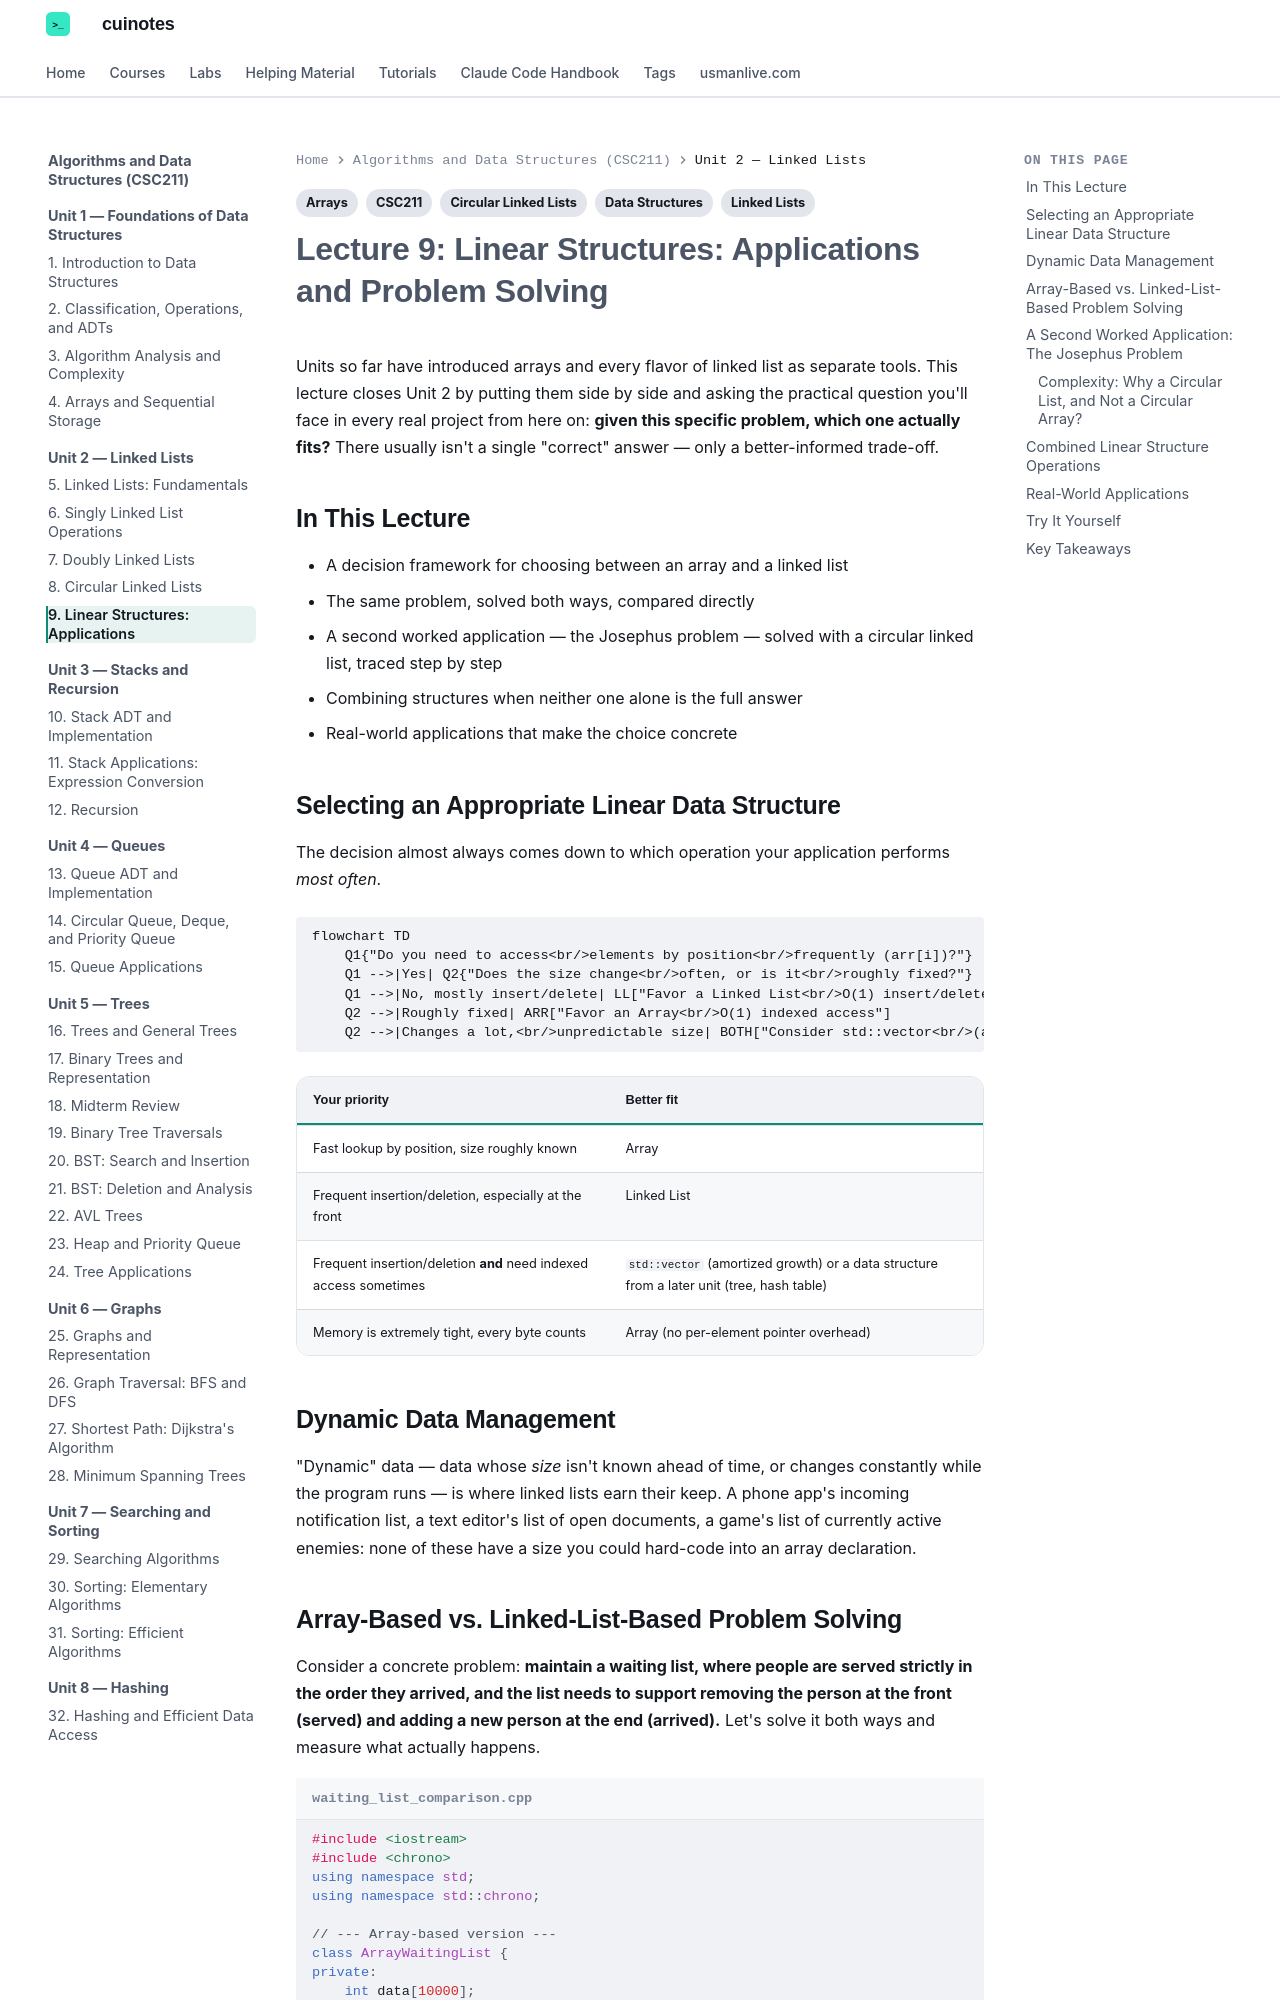

repository: mua22/mern-web-book · page: algorithms-and-data-structures/lecture-09-linear-structures-applications/index.html · generator: mkdocs

---
title: "Lecture 9: Linear Structures: Applications and Problem Solving"
tags:
  - CSC211
  - Linked Lists
  - Arrays
  - Circular Linked Lists
  - Data Structures
---

# Lecture 9: Linear Structures: Applications and Problem Solving

Units so far have introduced arrays and every flavor of linked list as separate tools.
This lecture closes Unit 2 by putting them side by side and asking the practical
question you'll face in every real project from here on: **given this specific problem,
which one actually fits?** There usually isn't a single "correct" answer — only a
better-informed trade-off.

## In This Lecture

- A decision framework for choosing between an array and a linked list
- The same problem, solved both ways, compared directly
- A second worked application — the Josephus problem — solved with a circular linked
  list, traced step by step
- Combining structures when neither one alone is the full answer
- Real-world applications that make the choice concrete

## Selecting an Appropriate Linear Data Structure

The decision almost always comes down to which operation your application performs
*most often*.

```mermaid
flowchart TD
    Q1{"Do you need to access<br/>elements by position<br/>frequently (arr[i])?"}
    Q1 -->|Yes| Q2{"Does the size change<br/>often, or is it<br/>roughly fixed?"}
    Q1 -->|No, mostly insert/delete| LL["Favor a Linked List<br/>O(1) insert/delete at the ends"]
    Q2 -->|Roughly fixed| ARR["Favor an Array<br/>O(1) indexed access"]
    Q2 -->|Changes a lot,<br/>unpredictable size| BOTH["Consider std::vector<br/>(array-backed, but resizes<br/>for you) or a hybrid structure"]
```

| Your priority | Better fit |
|---|---|
| Fast lookup by position, size roughly known | Array |
| Frequent insertion/deletion, especially at the front | Linked List |
| Frequent insertion/deletion **and** need indexed access sometimes | `std::vector` (amortized growth) or a data structure from a later unit (tree, hash table) |
| Memory is extremely tight, every byte counts | Array (no per-element pointer overhead) |

## Dynamic Data Management

"Dynamic" data — data whose *size* isn't known ahead of time, or changes constantly while
the program runs — is where linked lists earn their keep. A phone app's incoming
notification list, a text editor's list of open documents, a game's list of currently
active enemies: none of these have a size you could hard-code into an array declaration.
